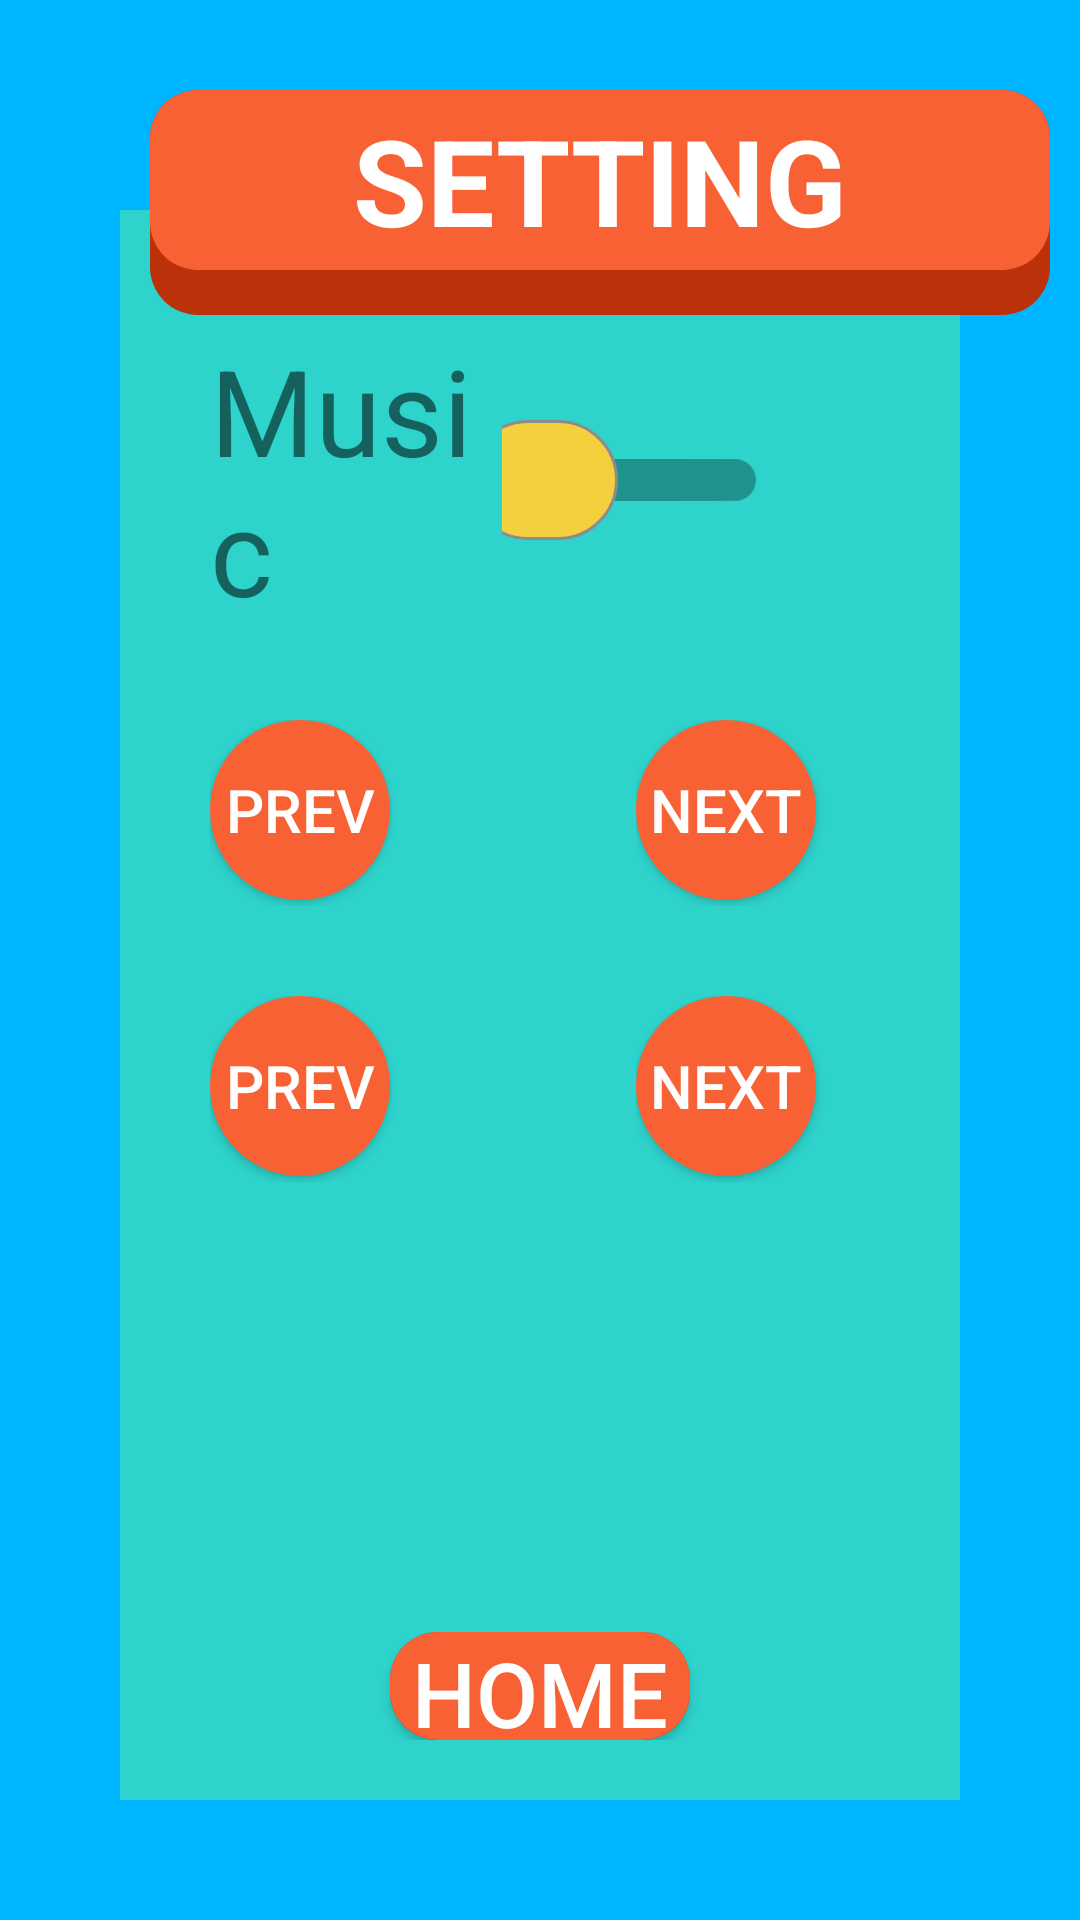

Produce the Android XML layout that renders to this screen, including the resource entries it uses.
<!-- AndroidManifest.xml: application theme Theme.FallTillDie_10 -->
<!-- res/layout/setting.xml -->
<?xml version="1.0" encoding="utf-8"?>
<RelativeLayout xmlns:android="http://schemas.android.com/apk/res/android"
    xmlns:tools="http://schemas.android.com/tools"
    android:layout_width="match_parent"
    android:layout_gravity="center_vertical"
    android:layout_height="match_parent">

    <ImageView
        android:layout_width="match_parent"
        android:layout_height="match_parent"
        android:background="@color/background"/>

    <LinearLayout
        android:weightSum="8"
        android:layout_width="match_parent"
        android:layout_height="match_parent"
        android:layout_marginStart="40dp"
        android:layout_marginTop="70dp"
        android:layout_marginEnd="40dp"
        android:layout_marginBottom="40dp"
        android:background="@color/card"
        android:gravity="center"
        android:orientation="vertical">
        <LinearLayout
            android:orientation="vertical"
            android:layout_width="match_parent"
            android:layout_height="match_parent"
            android:layout_weight="1"
            >

            <LinearLayout
                android:layout_marginTop="40dp"
                android:weightSum="2"
                android:layout_width="match_parent"
                android:layout_height="wrap_content">

                <TextView
                    android:layout_marginLeft="30dp"
                    android:layout_weight="1"
                    android:id="@+id/textView6"
                    android:layout_width="wrap_content"
                    android:layout_height="wrap_content"
                    android:text="Music"
                    android:textSize="40dp" />

                <androidx.appcompat.widget.SwitchCompat
                    android:id="@+id/switchCompatMusic"
                    android:layout_weight="1"
                    android:layout_width="wrap_content"
                    android:layout_height="wrap_content"
                    android:layout_marginEnd="64dp"
                    android:minHeight="48dp"
                    android:thumb="@drawable/thumb"
                    android:layout_gravity="center"
                    android:gravity="center"/>
            </LinearLayout>

            <LinearLayout
                android:layout_marginTop="30dp"
                android:layout_width="match_parent"
                android:layout_height="wrap_content"
                android:orientation="horizontal"
                android:weightSum="5">

                <RelativeLayout
                    android:layout_width="150dp"
                    android:layout_height="match_parent"
                    android:layout_marginLeft="30dp"
                    android:layout_weight="1">

                    <ImageView
                        android:layout_width="60dp"
                        android:layout_height="60dp"
                        android:layout_marginTop="10dp" />

                    <Button
                        android:id="@+id/prevCharacter"
                        android:layout_width="60dp"
                        android:layout_height="60dp"
                        android:background="@drawable/cirle_red1"
                        android:gravity="center"
                        android:text="prev"
                        android:textColor="@color/white"
                        android:textSize="20sp" />
                </RelativeLayout>

                <ImageView
                    android:layout_gravity="center"
                    android:id="@+id/imageView_character"
                    android:layout_width="match_parent"
                    android:layout_height="match_parent"
                    android:layout_weight="3" />

                <RelativeLayout
                    android:layout_width="150dp"
                    android:layout_height="62dp"
                    android:layout_marginEnd="30dp"
                    android:layout_weight="1">

                    <ImageView
                        android:layout_width="60dp"
                        android:layout_height="60dp"
                        android:layout_marginTop="10dp" />

                    <Button
                        android:id="@+id/nextCharacter"
                        android:layout_width="60dp"
                        android:layout_height="60dp"
                        android:background="@drawable/cirle_red1"
                        android:gravity="center"
                        android:text="next"
                        android:textColor="@color/white"
                        android:textSize="20sp" />
                </RelativeLayout>
            </LinearLayout>

            <LinearLayout
                android:layout_marginTop="30dp"
                android:layout_width="match_parent"
                android:layout_height="wrap_content"
                android:orientation="horizontal"
                android:weightSum="5">

                <RelativeLayout
                    android:layout_width="150dp"
                    android:layout_height="match_parent"
                    android:layout_marginLeft="30dp"
                    android:layout_weight="1">

                    <ImageView
                        android:layout_width="60dp"
                        android:layout_height="60dp"
                        android:layout_marginTop="10dp" />

                    <Button
                        android:id="@+id/prevBackground"
                        android:layout_width="60dp"
                        android:layout_height="60dp"
                        android:background="@drawable/cirle_red1"
                        android:gravity="center"
                        android:text="prev"
                        android:textColor="@color/white"
                        android:textSize="20sp" />
                </RelativeLayout>

                <ImageView
                    android:layout_gravity="center"
                    android:id="@+id/imageView_background"
                    android:layout_width="match_parent"
                    android:layout_height="match_parent"
                    android:layout_weight="3" />

                <RelativeLayout
                    android:layout_width="150dp"
                    android:layout_height="62dp"
                    android:layout_marginEnd="30dp"
                    android:layout_weight="1">

                    <ImageView
                        android:layout_width="60dp"
                        android:layout_height="60dp"
                        android:layout_marginTop="10dp" />

                    <Button
                        android:id="@+id/nextBackground"
                        android:layout_width="60dp"
                        android:layout_height="60dp"
                        android:background="@drawable/cirle_red1"
                        android:gravity="center"
                        android:text="next"
                        android:textColor="@color/white"
                        android:textSize="20sp" />
                </RelativeLayout>
            </LinearLayout>

        </LinearLayout>

        <RelativeLayout
            android:layout_weight="7"
            android:layout_width="match_parent"
            android:layout_height="match_parent"
            android:gravity="center"
            android:layout_marginBottom="20dp"
            android:layout_marginTop="10dp">
            <ImageView
                android:layout_width="100dp"
                android:layout_height="65dp"
                android:background="@drawable/bg_red_conner2" />
            <Button
                android:id="@+id/backMain2"
                android:layout_width="100dp"
                android:layout_height="55dp"
                android:layout_alignParentTop="true"
                android:layout_marginTop="0dp"
                android:background="@drawable/bg_red_conner"
                android:text="Home"
                android:textColor="@color/white"
                android:textSize="30sp" />
            >
        </RelativeLayout>

    </LinearLayout>

    <RelativeLayout
        android:layout_marginLeft="50dp"
        android:layout_marginTop="30dp"
        android:layout_width="300dp"
        android:layout_height="75dp">

        <TextView
            android:layout_width="300dp"
            android:layout_height="75dp"
            android:background="@drawable/bg_red_conner2" />

        <TextView
            android:gravity="center"
            android:background="@drawable/bg_red_conner"
            android:layout_width="300dp"
            android:layout_height="60dp"
            android:text="SETTING"
            android:textSize="40dp"
            android:textStyle="bold"
            android:textColor="@color/white"
            android:textAlignment="center">
        </TextView>

    </RelativeLayout>

</RelativeLayout>
<!-- resources referenced by this layout -->
<resources>
  <color name="background">#00b5ff</color>
  <color name="card"> #2ed3cc</color>
  <color name="white">#FFFFFFFF</color>
  <!-- drawable bg_red_conner (drawable) -->
  <?xml version="1.0" encoding="utf-8"?>
  <shape xmlns:android="http://schemas.android.com/apk/res/android">
      <solid android:color="@color/red1"></solid>
      <corners android:radius="16dp"></corners>
  </shape>
  <!-- drawable bg_red_conner2 (drawable) -->
  <?xml version="1.0" encoding="utf-8"?>
  <shape xmlns:android="http://schemas.android.com/apk/res/android">
      <solid android:color="@color/red2"></solid>
      <corners android:radius="16dp"></corners>
  </shape>
  <!-- drawable cirle_red1 (drawable) -->
  <?xml version="1.0" encoding="utf-8"?>
  <shape xmlns:android="http://schemas.android.com/apk/res/android">
      <solid android:color="@color/red1" />
      <size
          android:width="40dp"
          android:height="40dp" />
      <corners android:radius="40dp" />
  </shape>
  <!-- drawable thumb (drawable) -->
  <?xml version="1.0" encoding="utf-8"?>
  <selector xmlns:android="http://schemas.android.com/apk/res/android">
      <item android:state_checked="true">
          <shape android:shape="rectangle">
              <solid android:color="@color/red1"/>
              <stroke android:width="1dp"
                  android:color="#34c759"/>
              <size android:width="50dp"
                  android:height="40dp"/>
              <corners android:radius="100dp"/>
          </shape>
      </item>
  
      <item android:state_checked="false">
          <shape android:shape="rectangle">
              <solid android:color="#F4D03F"/>
              <stroke android:width="1dp"
                  android:color="#8c8c8c"/>
              <size android:width="50dp"
                  android:height="40dp"/>
              <corners android:radius="100dp"/>
          </shape>
      </item>
  </selector>
  <style name="Theme.FallTillDie_10" parent="Theme.MaterialComponents.DayNight.NoActionBar">
          <item name="windowNoTitle">true</item>
          <item name="windowActionBar">false</item>
          <item name="android:windowFullscreen">true</item>
      </style>
  <color name="red1">#F86134</color>
  <color name="red2">#BB310A</color>
</resources>
